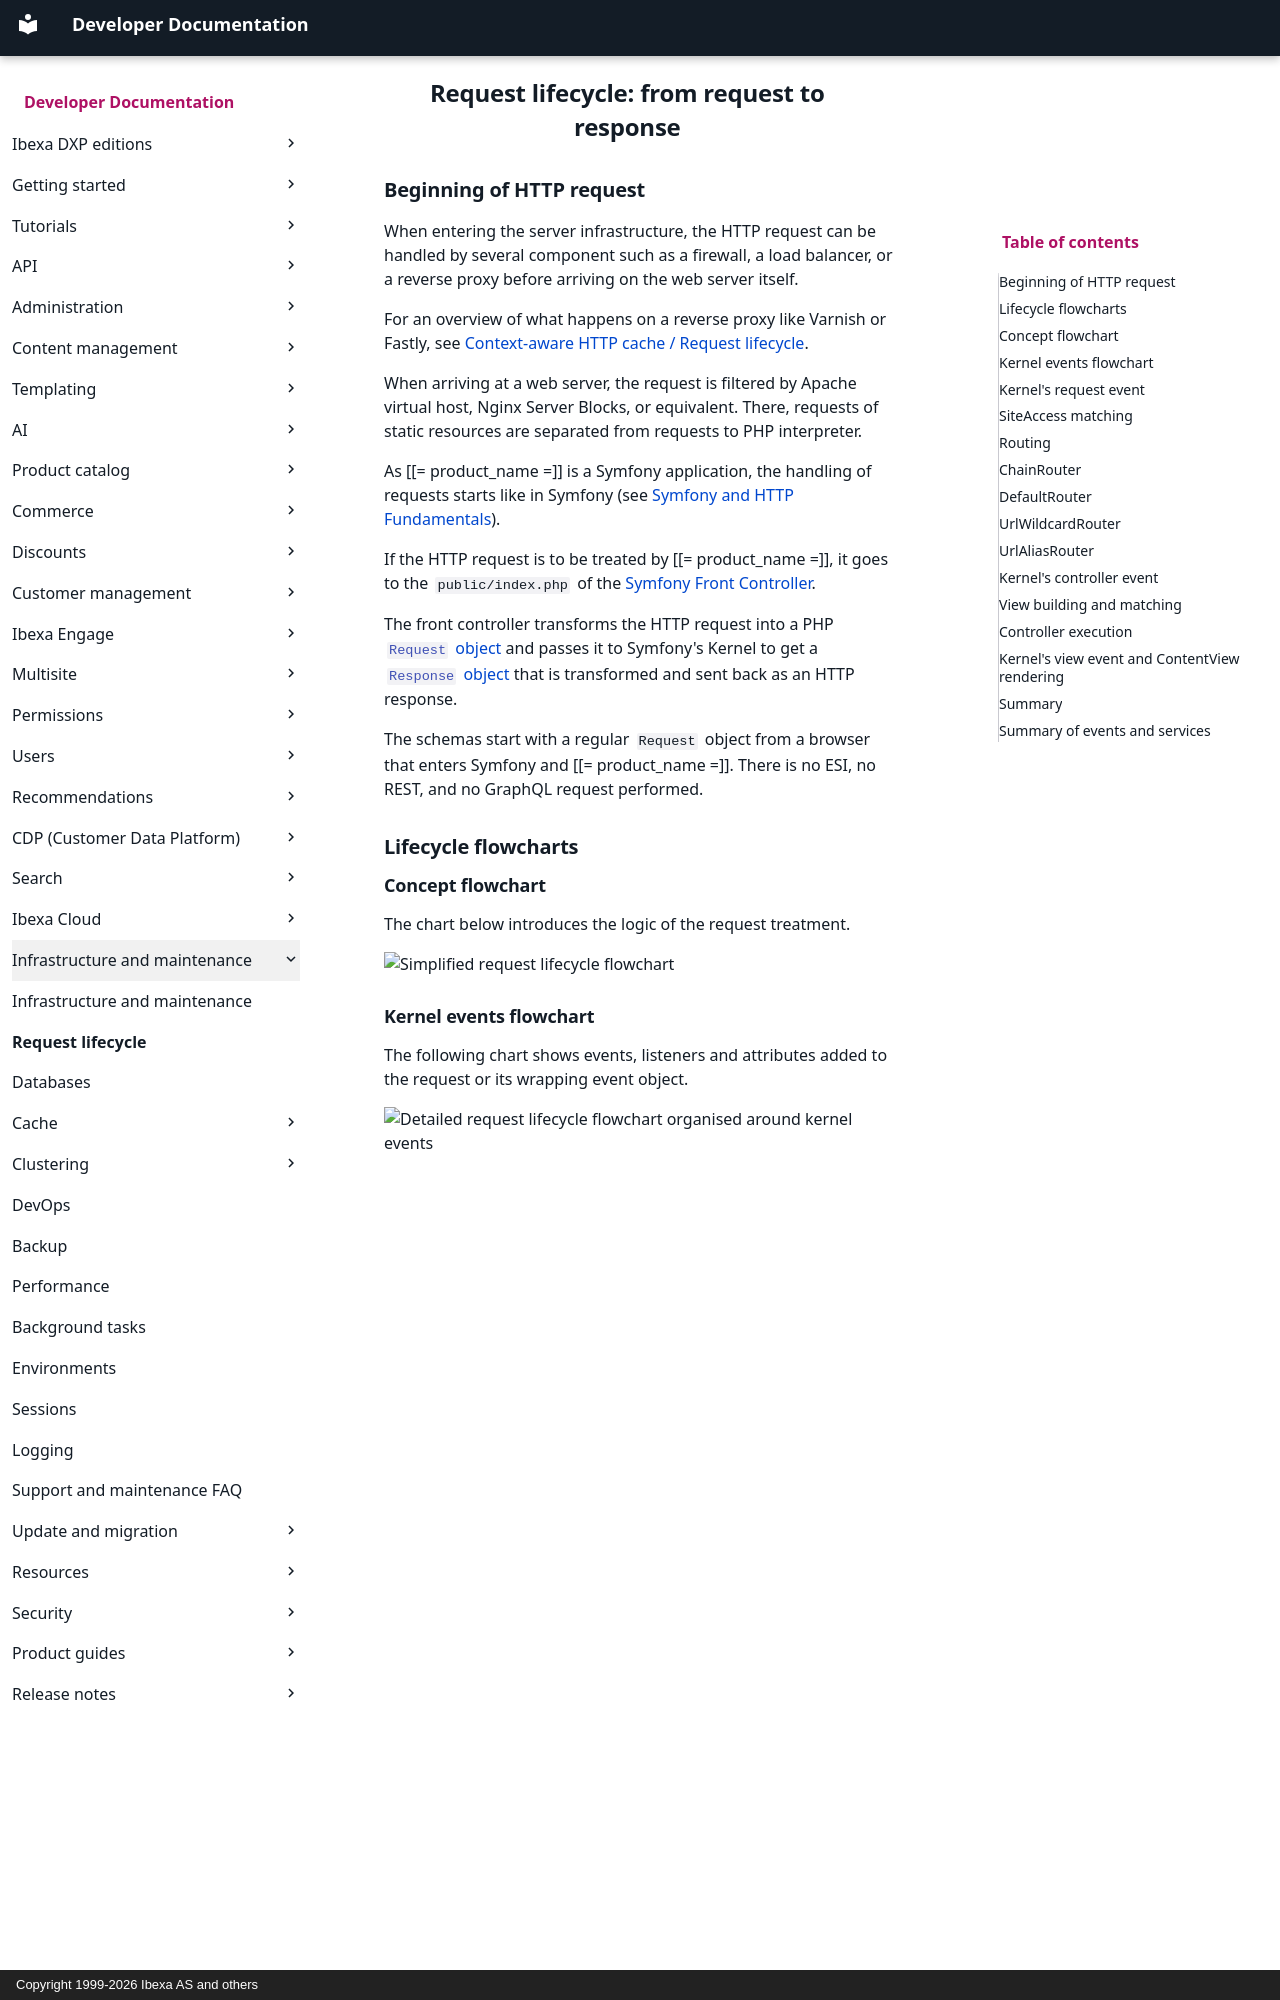

repository: ibexa/documentation-developer · page: infrastructure_and_maintenance/request_lifecycle/index.html · generator: mkdocs · copyright: Copyright 1999-2026 Ibexa AS and others

---
description: See the lifecycle of an HTTP request in Ibexa DXP, from request to response.
---

# Request lifecycle: from request to response

## Beginning of HTTP request

When entering the server infrastructure, the HTTP request can be handled by several component such as a firewall, a load balancer, or a reverse proxy before arriving on the web server itself.

For an overview of what happens on a reverse proxy like Varnish or Fastly, see [Context-aware HTTP cache / Request lifecycle](context_aware_cache.md#request-lifecycle).

When arriving at a web server, the request is filtered by Apache virtual host, Nginx Server Blocks, or equivalent.
There, requests of static resources are separated from requests to PHP interpreter.

As [[= product_name =]] is a Symfony application, the handling of requests starts like in Symfony (see [Symfony and HTTP Fundamentals]([[= symfony_doc =]]/introduction/http_fundamentals.html)).

If the HTTP request is to be treated by [[= product_name =]], it goes to the `public/index.php` of the [Symfony Front Controller]([[= symfony_doc =]]/configuration/front_controllers_and_kernel.html#the-front-controller).

The front controller transforms the HTTP request into a PHP [`Request` object]([[= symfony_doc =]]/introduction/http_fundamentals.html#symfony-request-object) and passes it to Symfony's Kernel to get a [`Response` object]([[= symfony_doc =]]/introduction/http_fundamentals.html#symfony-response-object) that is transformed and sent back as an HTTP response.

The schemas start with a regular `Request` object from a browser that enters Symfony and [[= product_name =]].
There is no ESI, no REST, and no GraphQL request performed.

## Lifecycle flowcharts

### Concept flowchart

The chart below introduces the logic of the request treatment.

![Simplified request lifecycle flowchart](request_lifecycle_concept.png)

### Kernel events flowchart

The following chart shows events, listeners and attributes added to the request or its wrapping event object.

![Detailed request lifecycle flowchart organised around kernel events](request_lifecycle_events.png){: width="741" height="2061" style="max-height: none;"}

This schema is described below event by event.

!!! tip

    To list all listeners that listen to an event, run `php bin/console debug:event-dispatcher <event.name>`, for example:

    ```bash
    php bin/console debug:event-dispatcher kernel.request
    ```

    To view details of a service (including class, arguments and tags), run `php bin/console debug:container --show-arguments <service.name>`, for example:

    ```bash
    php bin/console debug:container --show-arguments ibexa.siteaccess_match_listener`
    ```

    To list all services with a specific tag, run `php bin/console debug:container --tag=<tag>`, for example:

    ```bash
    php bin/console debug:container --tag=router
    ```
